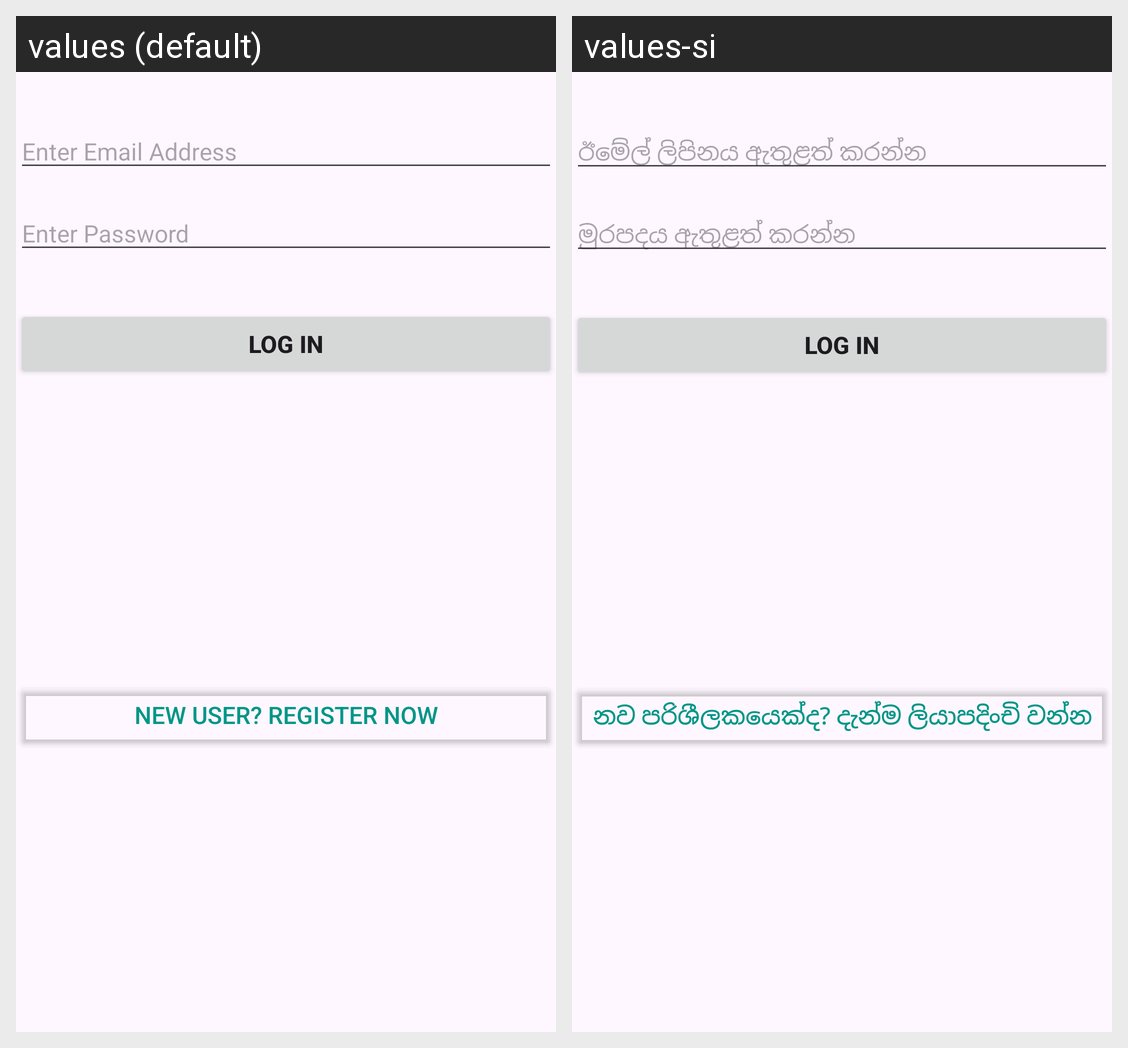

Strings drawn on this Android screen and how each of the app's shown locales translates them:
Android screen res/layout/fragment_login.xml rendered under 2 locales, left to right: values (default), values-si. Device: Nexus 5 (rendered at 1080×1920; each locale shown at half size, 540×960, under a caption strip naming it); theme Theme.WanderEase.
Strings drawn on this screen, with the default value and each locale's value (text and hints the layout hard-codes, and strings that could not be matched under every locale, appear in the picture but are not listed):

login_email
  values: Enter Email Address
  values-si: ඊමේල් ලිපිනය ඇතුළත් කරන්න

login_password
  values: Enter Password
  values-si: මුරපදය ඇතුළත් කරන්න

login_switch_login
  values: Log In
  values-si: Log In  [not translated; the default value is used]

login_goto_register
  values: New user? Register now
  values-si: නව පරිශීලකයෙක්ද? දැන්ම ලියාපදිංචි වන්න
